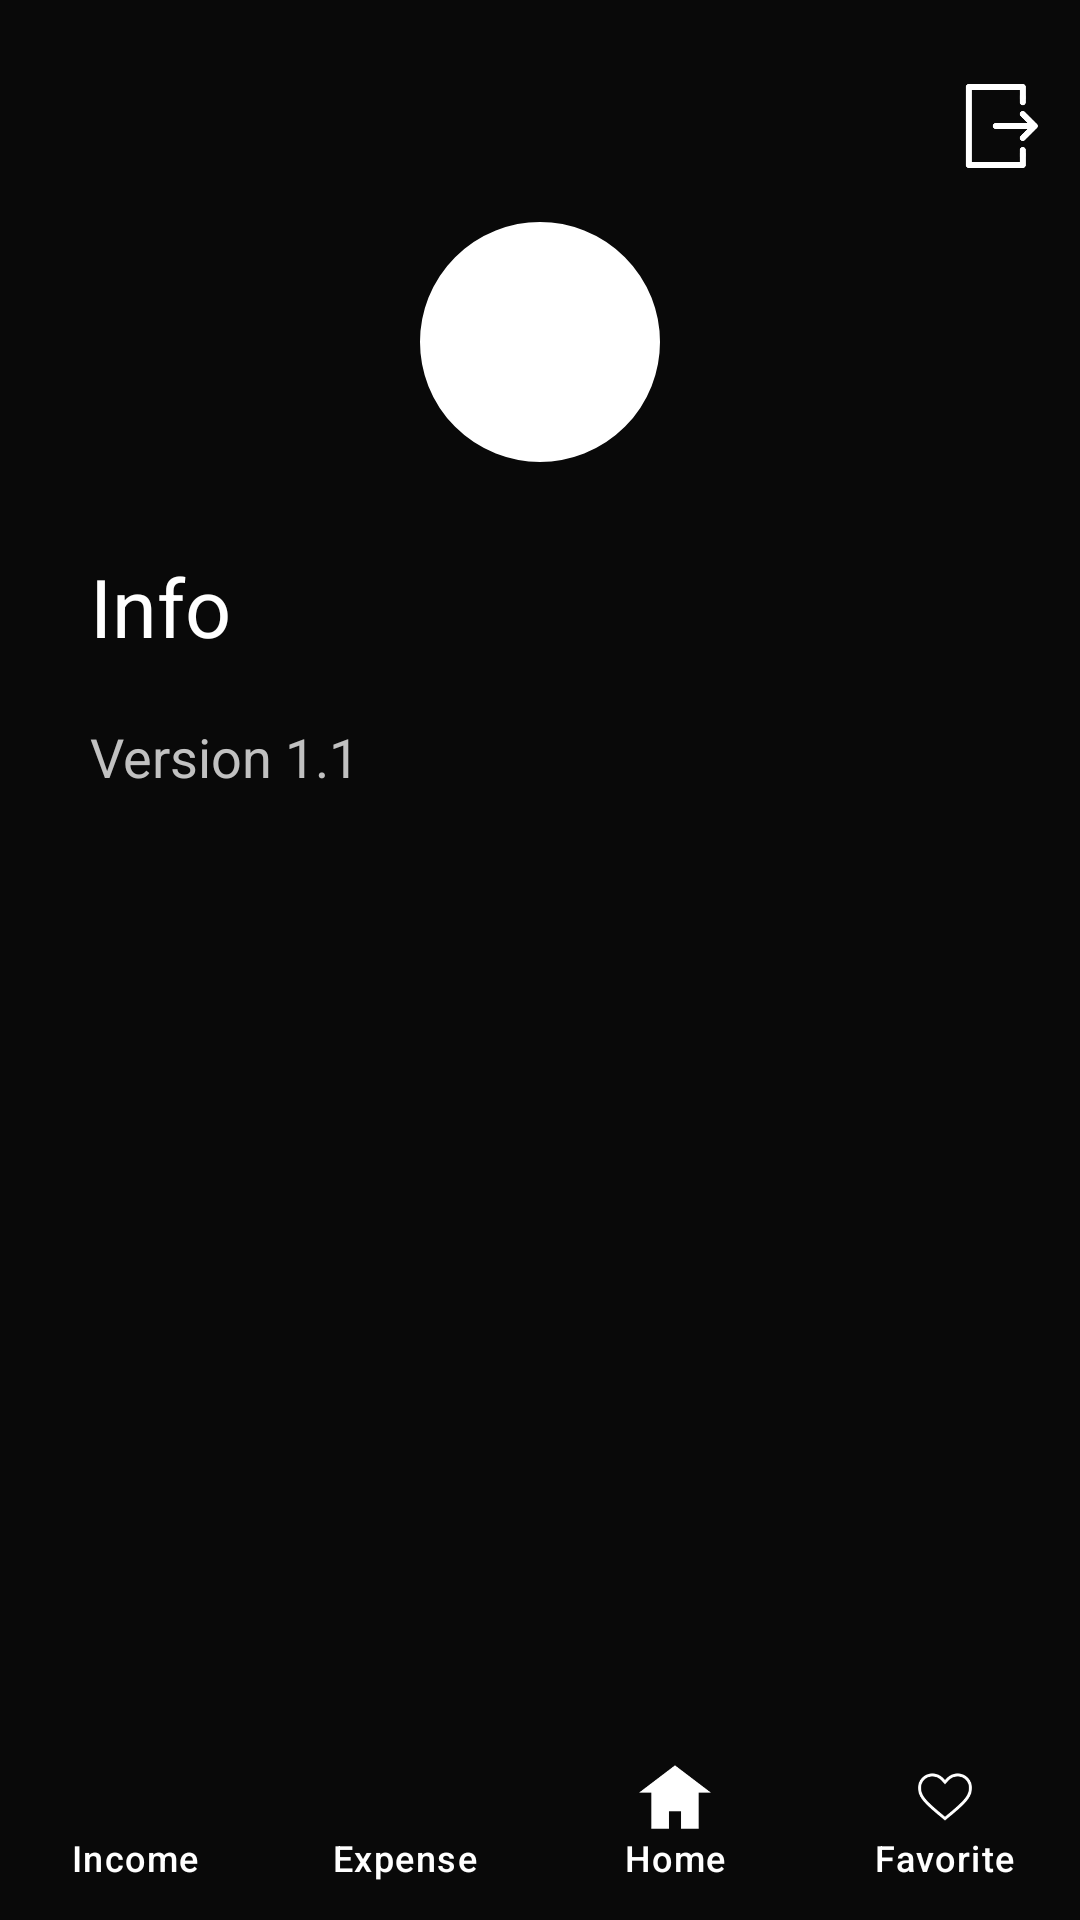

The Android layout XML behind this screen, and the referenced resources:
<!-- AndroidManifest.xml: activity theme Theme.DashboardMobileApp -->
<!-- res/layout/activity_profile.xml -->
<?xml version="1.0" encoding="utf-8"?>
<androidx.constraintlayout.widget.ConstraintLayout xmlns:android="http://schemas.android.com/apk/res/android"
    xmlns:app="http://schemas.android.com/apk/res-auto"
    xmlns:tools="http://schemas.android.com/tools"
    android:layout_width="match_parent"
    android:layout_height="match_parent"
    android:background="#090909"
    tools:context=".Activities.ProfileActivity">

    <com.google.android.material.appbar.AppBarLayout
        android:id="@+id/appbar"
        android:layout_width="match_parent"
        android:layout_height="wrap_content"
        android:background="#090909"
        android:orientation="vertical"
        android:theme="@style/ThemeOverlay.AppCompat.Dark.ActionBar"
        app:layout_constraintTop_toTopOf="parent">

        <com.google.android.material.appbar.MaterialToolbar
            android:id="@+id/materialToolbarProfile"
            android:layout_width="match_parent"
            android:layout_height="?attr/actionBarSize"
            android:layout_alignParentTop="true"
            android:layout_marginTop="10dp"
            app:labelVisibilityMode="labeled"
            app:layout_scrollFlags="scroll|enterAlways"
            app:menu="@menu/toolbar_menu"
            app:popupTheme="@style/ThemeOverlay.AppCompat.Light"
            app:titleTextColor="#FFFFFF">
        </com.google.android.material.appbar.MaterialToolbar>

    </com.google.android.material.appbar.AppBarLayout>

    <TextView
        android:id="@+id/profilIcon"
        android:layout_width="80dp"
        android:layout_height="80dp"
        android:background="@drawable/profileicon"
        android:gravity="center"
        android:text=""
        android:textSize="35sp"
        android:textColor="@color/black"
        android:textStyle="bold | italic"
        app:layout_constraintEnd_toEndOf="parent"
        app:layout_constraintStart_toStartOf="parent"
        app:layout_constraintTop_toBottomOf="@+id/appbar" />

    <androidx.constraintlayout.widget.ConstraintLayout
        android:id="@+id/constraintLayout"
        android:layout_width="match_parent"
        android:layout_height="0dp"
        android:layout_margin="10dp"
        app:layout_constraintBottom_toTopOf="@+id/bottomNavigationViewIncome"
        app:layout_constraintTop_toBottomOf="@+id/profilIcon"
        tools:layout_editor_absoluteX="10dp">

        <TextView
            android:id="@+id/textView2"
            android:layout_width="wrap_content"
            android:layout_height="wrap_content"
            android:layout_margin="20dp"
            android:text="Info"
            android:textColor="@color/white"
            android:textSize="27sp"
            app:layout_constraintStart_toStartOf="parent"
            app:layout_constraintTop_toTopOf="parent" />

        <TextView
            android:id="@+id/textView4"
            android:layout_width="match_parent"
            android:layout_height="wrap_content"
            android:layout_margin="20dp"
            android:text="@string/infopage"
            android:textColor="#C1C1C1"
            android:textSize="18sp"
            app:layout_constraintTop_toBottomOf="@+id/textView2" />

    </androidx.constraintlayout.widget.ConstraintLayout>

    <com.google.android.material.bottomnavigation.BottomNavigationView
        android:id="@+id/bottomNavigationViewProfile"
        android:layout_width="match_parent"
        android:layout_height="65dp"
        android:layout_gravity="bottom"
        android:background="#090909"
        app:itemActiveIndicatorStyle="@android:color/transparent"
        app:itemIconTint="@color/white"
        app:itemRippleColor="#BFBFBF"
        app:itemTextAppearanceActiveBoldEnabled="false"
        app:itemTextColor="@color/white"
        app:labelVisibilityMode="labeled"
        app:layout_constraintBottom_toBottomOf="parent"
        app:menu="@menu/bottomappbar_menu" />

</androidx.constraintlayout.widget.ConstraintLayout>
<!-- resources referenced by this layout -->
<resources>
  <color name="black">#FF000000</color>
  <color name="white">#FFFFFFFF</color>
  <!-- drawable profileicon (drawable) -->
  <?xml version="1.0" encoding="utf-8"?>
  <layer-list xmlns:android="http://schemas.android.com/apk/res/android">
      <item>
          <shape android:shape="oval">
              <gradient android:angle="45"
                  android:startColor="#FFFFFF"
                  android:endColor="#FFFFFF"/>
              <stroke
                  android:width="0.7dp"
                  android:color="#FFFFFF" />
          </shape>
      </item>
  </layer-list>
  <string name="infopage">Version 1.1</string>
  <style name="Theme.DashboardMobileApp" parent="Base.Theme.DashboardMobileApp" />
  <style name="Base.Theme.DashboardMobileApp" parent="Theme.Material3.DayNight.NoActionBar">
          
          
      </style>
</resources>
